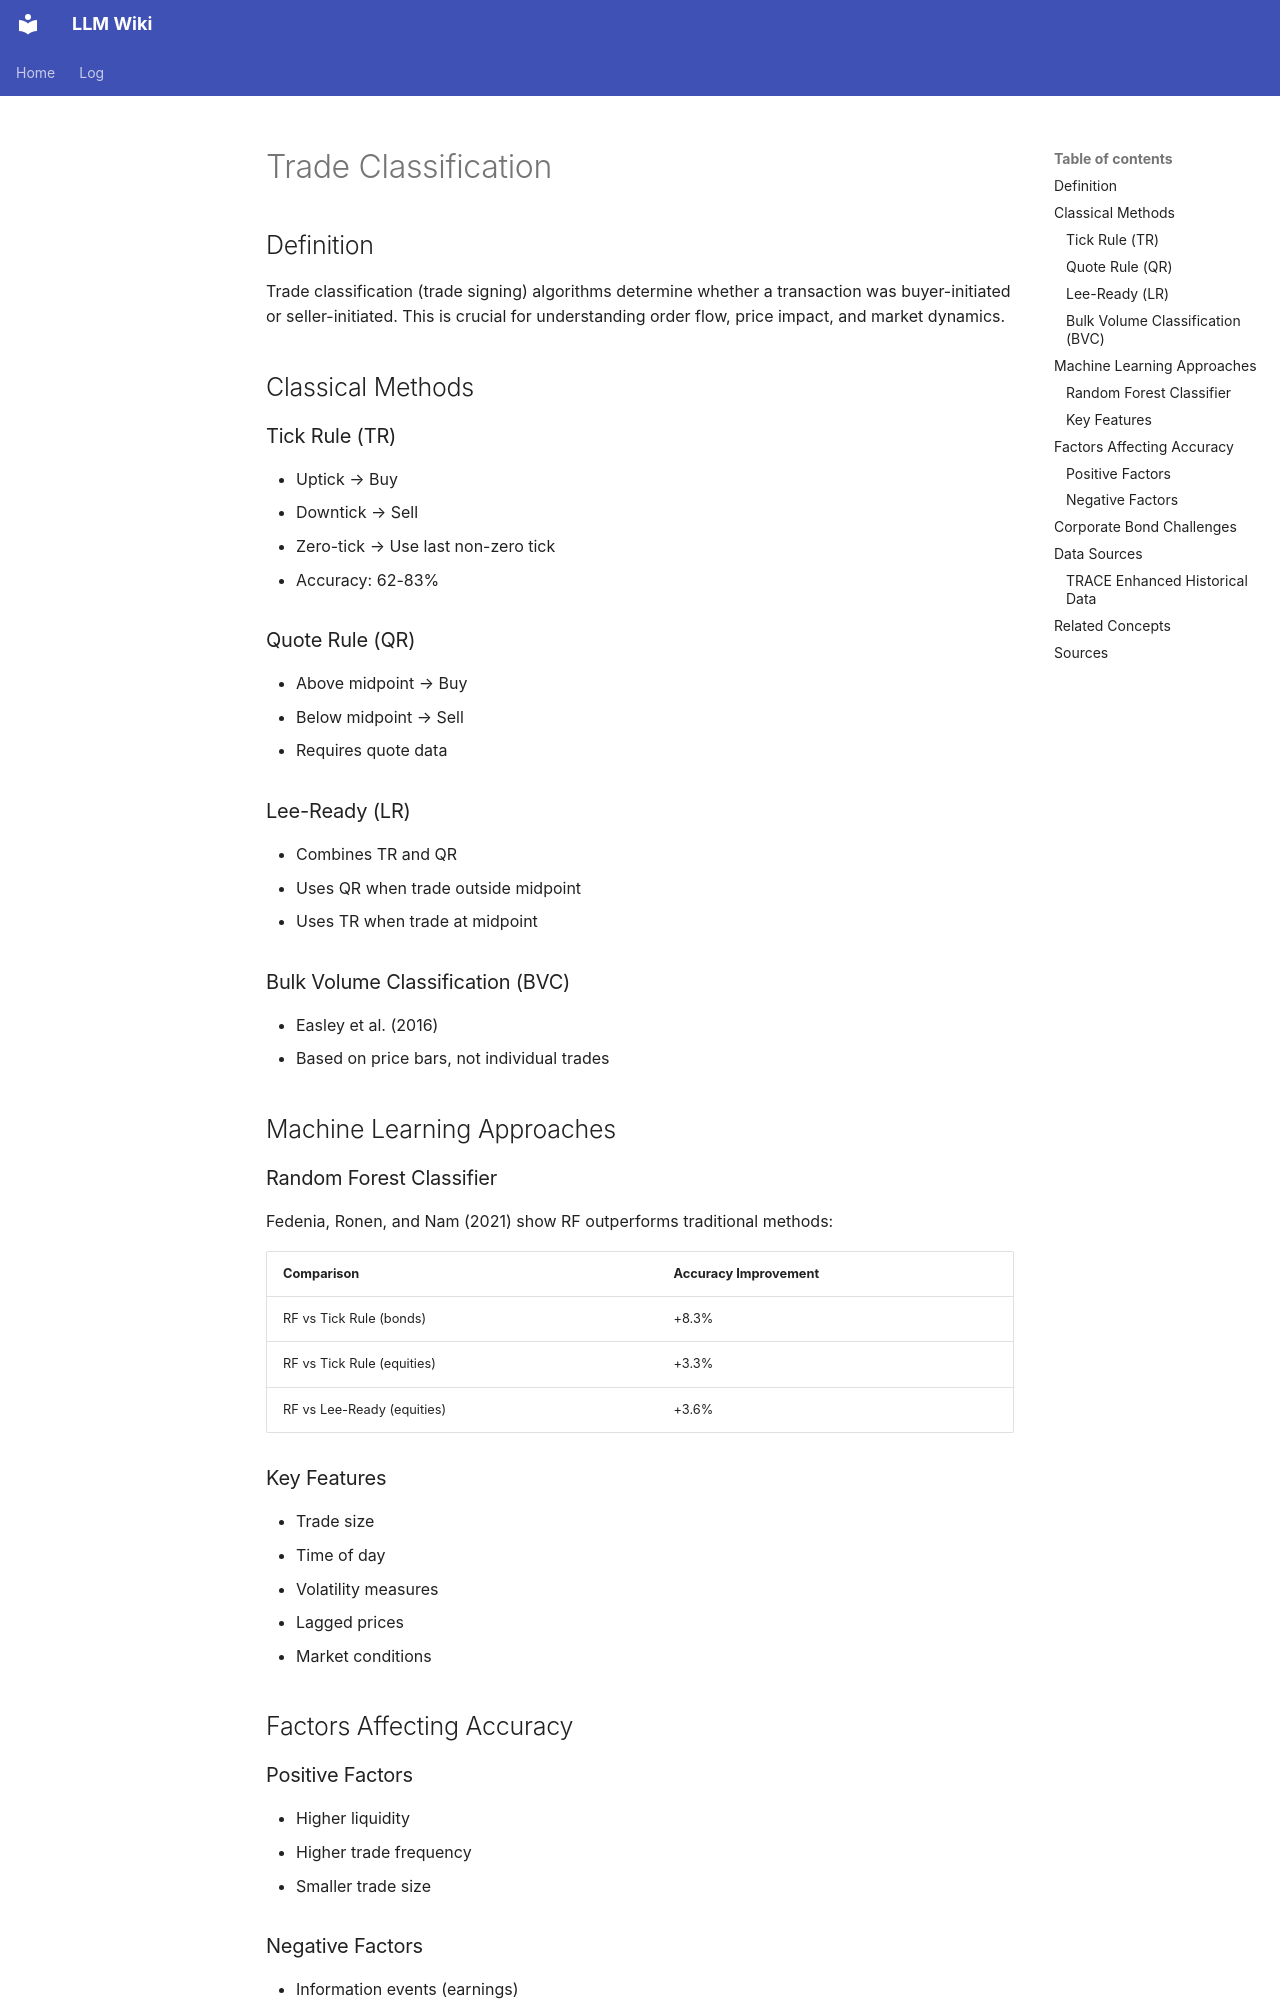

repository: rockandrolla13/LLMWikiGeneration · page: wiki/concepts/trade-classification/index.html · generator: mkdocs

---
content_hash: sha256:3ab28fb3f01ce3f5cd3ca99acb88eecf901eb18284f86ab5761927f9d30d9a52
created: 2026-04-26 02:20:00+00:00
page_id: concepts/trade-classification
page_type: concept
related:
- concepts/market-microstructure-noise
- concepts/trace-data
- sources/fedenia-2021-ml-trade-classifier
revision_id: 1
schema_version: 2
sources:
- sources/anantha-2024-forecasting-high-frequency-order-flow-imbalance
- sources/andersen-2013-assessing-measures-order-flow-toxicity-early
- sources/andersen-2013-reflecting-vpin-dispute
- sources/balagan-2026-learning-polymarket-taker-trade-direction-chain
- sources/bambade-2019-assessment-prediction-quality-vpin
- sources/barardehi-2025-revisiting-shaped-patterns-volatility-price-impacts
- sources/bongaerts-2025-cross-sectional-identification-private-information
- sources/calcada-2016-microstructural-changes-befor-macroeconomic-announcements-predictability
- sources/eisler-2011-price-impact-order-book-events-market
- sources/feigin-2015-assessing-informed-trading-measures-against-material
- sources/he-2016-volume-synchronised-probability-informed-trading-chinese
- sources/jiang-2015-volume-synchronized-probability-informed-trading-vpin
- sources/kalev-2025-lietf-trading-behavior-during-u-s
- sources/kang-2019-flow-toxicity-highfrequency-trading-its-impact
- sources/karyampas-2011-probability-informed-trading-volatility-etf
- sources/lee-2017-informed-trading-futures-markets-during-financial
- sources/lu-2009-essays-behavioral-finance-market-microstructure
- sources/lu-2023-trade-co-occurrence-trade-flow-decomposition
- sources/nieduzak-2014-ekonometryczna-analiza-prawdopodobienstwa-zawarcia-transakcji-wynikajacych
- sources/nittoor-2025-order-flow-filtration-directional-association-short
- sources/peng-2025-prediction-high-frequency-futures-return-directions
- sources/qin-2026-polymarket-v1-database
- sources/scalia-1998-information-transmission-causality-italian-treasury-bond-market
- sources/siqueira-2023-analise-dos-algoritmos-tick-rule-e
- sources/siqueira-2023-analysis-tick-rule-bulk-volume-classification
- sources/song-2014-parameter-analysis-vpin-volume-synchronized-probability
- sources/toke-2022-marked-point-processes-intensity-ratios-limit
- sources/turkoglu-2015-natural-time-crash-risk
- sources/wu-2013-big-data-approach-analyzing-market-volatility
- sources/zheng-2013-price-jump-prediction-limit-order-book
tags:
- market-microstructure
- trade-signing
- machine-learning
- TRACE
- corporate-bonds
title: Trade Classification
updated: '2026-09-27T01:47:00Z'
uuid: e11680ee-4237-5931-9316-7b69c31baaf7
---

<!-- AUTHORED REGION START -->
# Trade Classification

## Definition

Trade classification (trade signing) algorithms determine whether a transaction was buyer-initiated or seller-initiated. This is crucial for understanding order flow, price impact, and market dynamics.

## Classical Methods

### Tick Rule (TR)
- Uptick → Buy
- Downtick → Sell
- Zero-tick → Use last non-zero tick
- Accuracy: 62-83%

### Quote Rule (QR)
- Above midpoint → Buy
- Below midpoint → Sell
- Requires quote data
